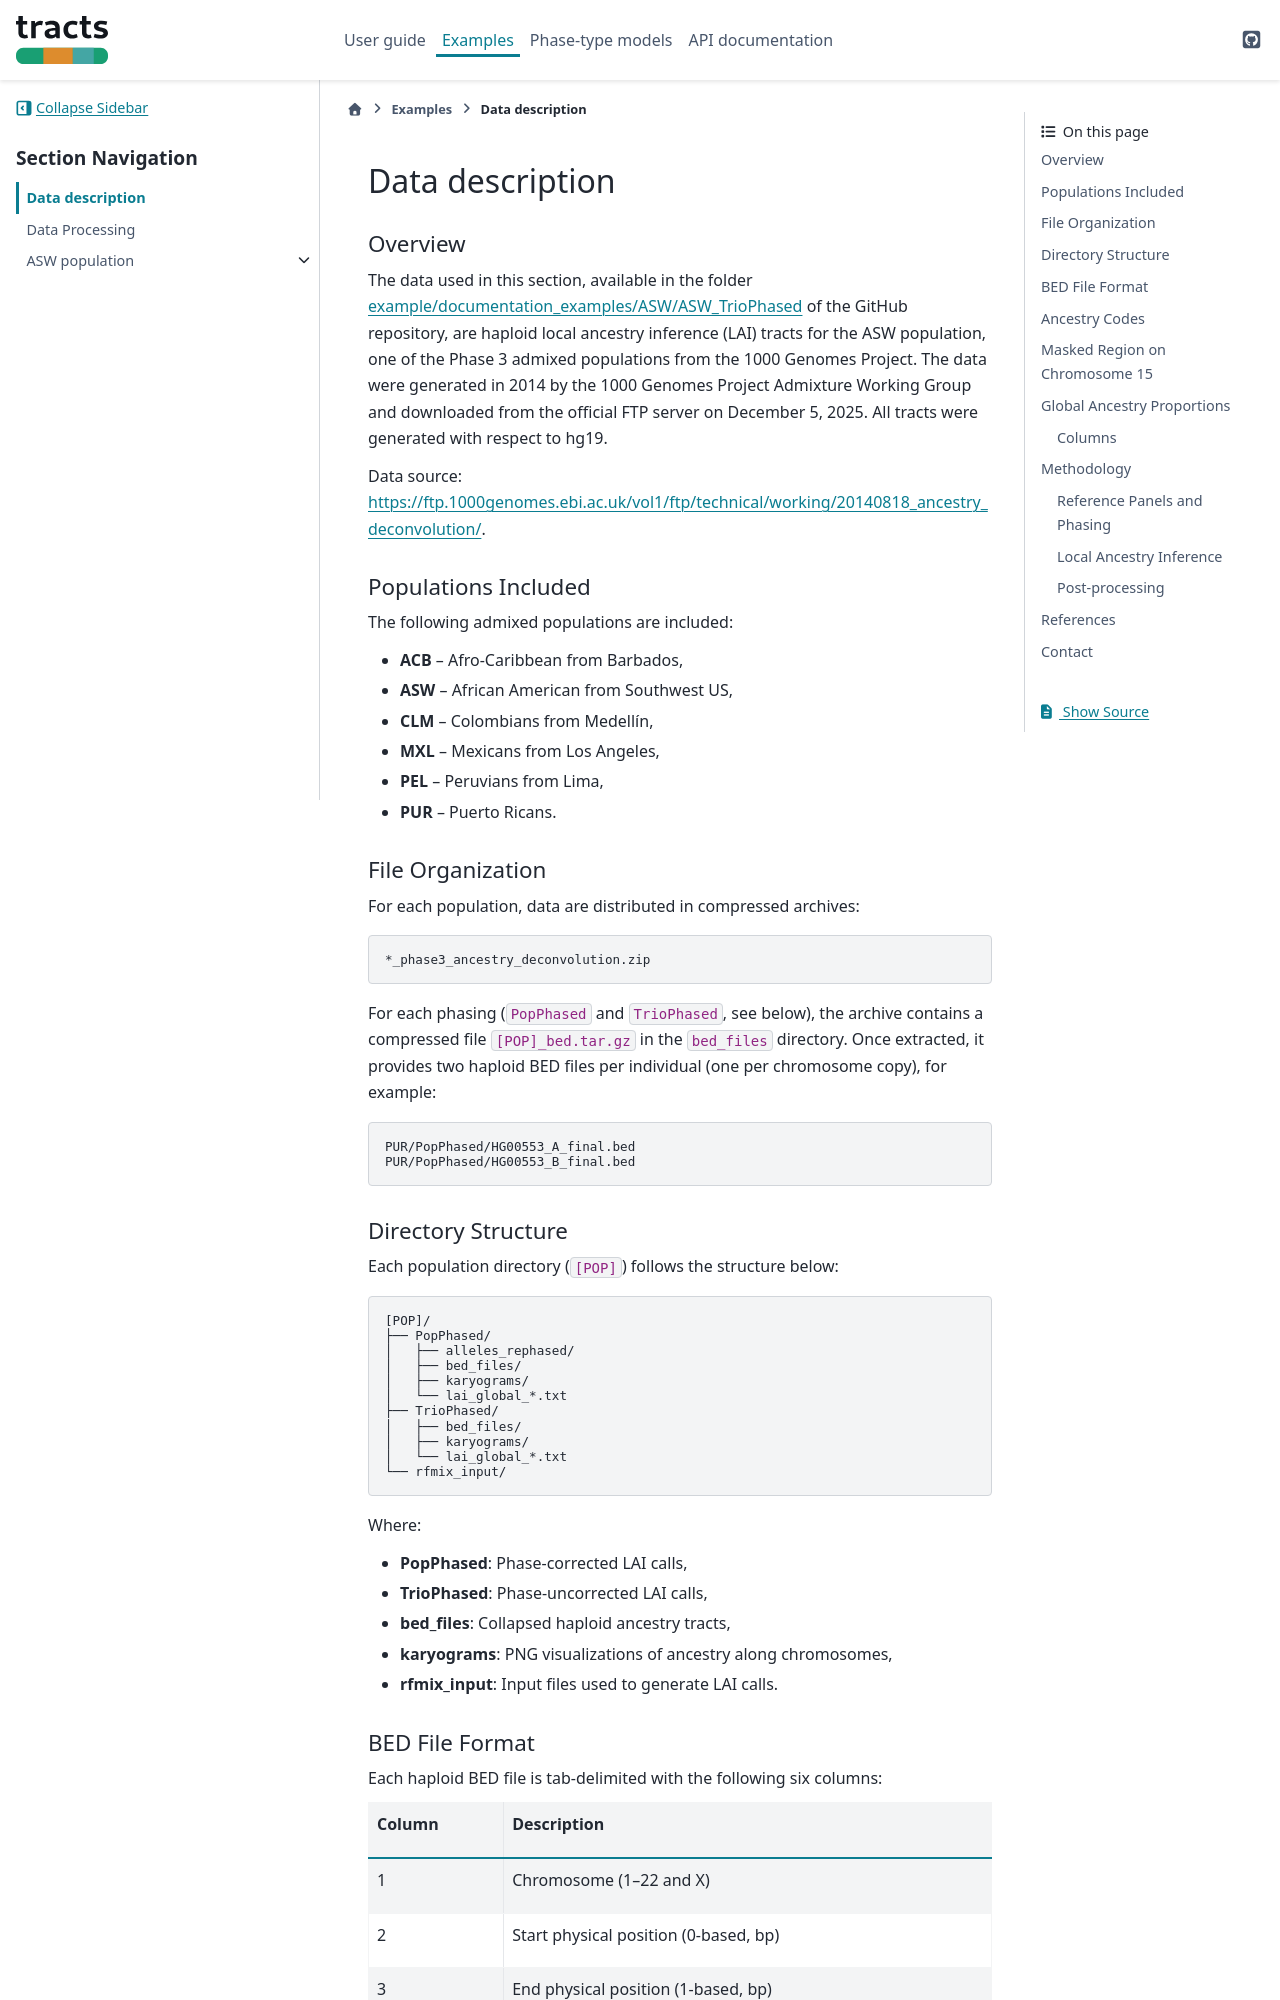

repository: gravelLab/tracts · page: examples/data_description.html · generator: sphinx

.. _data-description:

Data description
================

Overview
--------

The data used in this section, available in the folder `example/documentation_examples/ASW/ASW_TrioPhased <https://github.com/gravelLab/tracts/tree/devel/example/documentation_examples/ASW/ASW_TrioPhased>`_ of the GitHub repository, are haploid local ancestry inference (LAI) tracts for the ASW population, one of the Phase 3 admixed populations from the 1000 Genomes Project. The data were generated in 2014 by the 1000 Genomes Project Admixture Working Group and downloaded from the official FTP server on December 5, 2025. All tracts were generated with respect to hg19.

Data source:
https://ftp.1000genomes.ebi.ac.uk/vol1/ftp/technical/working/20140818_ancestry_deconvolution/.


Populations Included
--------------------

The following admixed populations are included:

- **ACB** – Afro-Caribbean from Barbados,
- **ASW** – African American from Southwest US,  
- **CLM** – Colombians from Medellín,  
- **MXL** – Mexicans from Los Angeles,  
- **PEL** – Peruvians from Lima,  
- **PUR** – Puerto Ricans.


File Organization
-----------------

For each population, data are distributed in compressed archives:

::

   *_phase3_ancestry_deconvolution.zip

For each phasing (``PopPhased`` and ``TrioPhased``, see below), the archive contains a compressed file ``[POP]_bed.tar.gz`` in the ``bed_files`` directory. Once extracted, it provides two haploid BED files per individual (one per chromosome copy), for example:

::

   PUR/PopPhased/HG00553_A_final.bed
   PUR/PopPhased/HG00553_B_final.bed


Directory Structure
-------------------

Each population directory (``[POP]``) follows the structure below:

::

   [POP]/
   ├── PopPhased/
   │   ├── alleles_rephased/
   │   ├── bed_files/
   │   ├── karyograms/
   │   └── lai_global_*.txt
   ├── TrioPhased/
   │   ├── bed_files/
   │   ├── karyograms/
   │   └── lai_global_*.txt
   └── rfmix_input/

Where:

- **PopPhased**: Phase-corrected LAI calls,  
- **TrioPhased**: Phase-uncorrected LAI calls,  
- **bed_files**: Collapsed haploid ancestry tracts,  
- **karyograms**: PNG visualizations of ancestry along chromosomes,  
- **rfmix_input**: Input files used to generate LAI calls.
